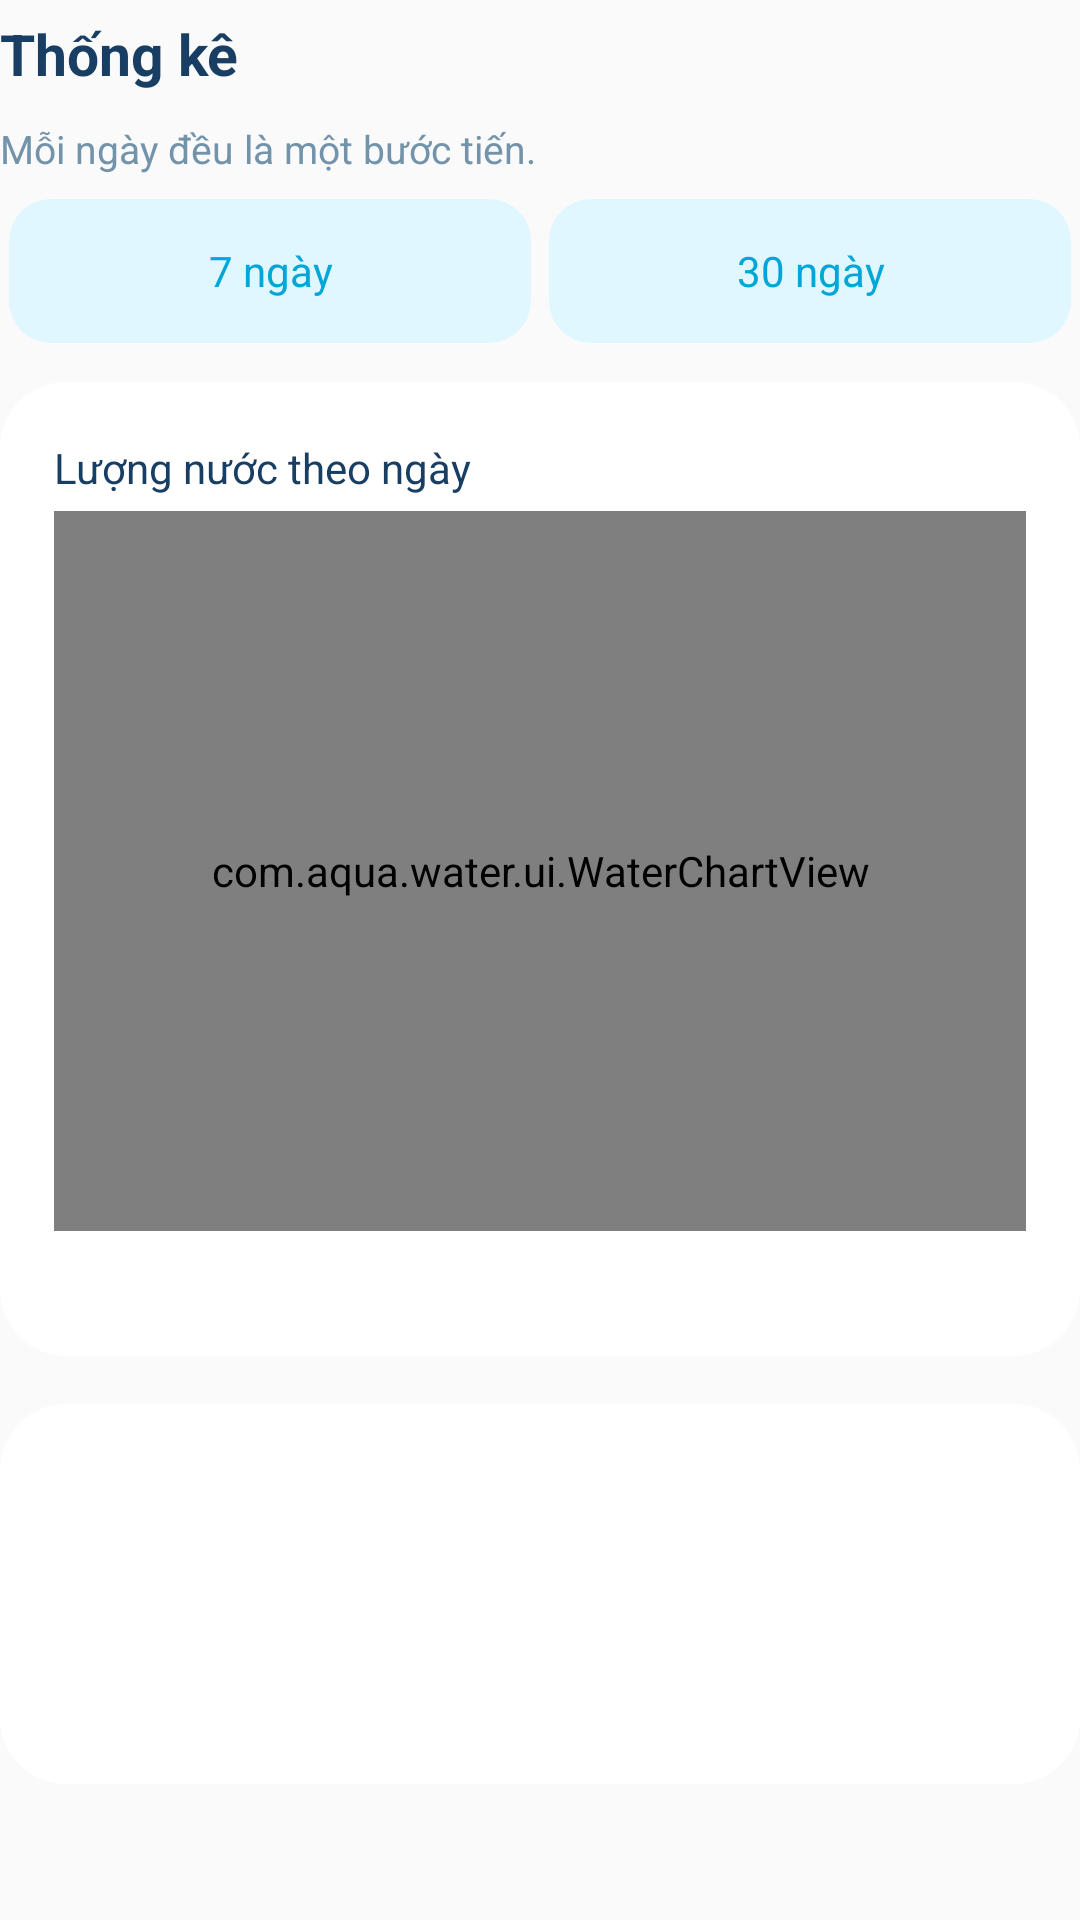

Android layout source for this screen:
<!-- AndroidManifest.xml: application theme Theme.Aqua -->
<!-- res/layout/screen_stats.xml -->
<?xml version="1.0" encoding="utf-8"?>
<LinearLayout xmlns:android="http://schemas.android.com/apk/res/android"
    android:layout_width="match_parent"
    android:layout_height="wrap_content"
    android:orientation="vertical">
  <TextView style="@style/Aqua.Title" android:text="Thống kê" />
  <TextView style="@style/Aqua.Caption" android:text="Mỗi ngày đều là một bước tiến." />
  <LinearLayout android:layout_width="match_parent" android:layout_height="wrap_content" android:orientation="horizontal">
    <TextView android:id="@+id/stats_week" style="@style/Aqua.Choice" android:text="7 ngày" />
    <TextView android:id="@+id/stats_month" style="@style/Aqua.Choice" android:text="30 ngày" />
  </LinearLayout>
  <LinearLayout style="@style/Aqua.Card" android:orientation="vertical">
    <TextView style="@style/Aqua.Text" android:text="Lượng nước theo ngày" />
    <com.aqua.water.ui.WaterChartView android:id="@+id/water_chart" android:layout_width="match_parent" android:layout_height="240dp" />
    <TextView android:id="@+id/chart_goal" style="@style/Aqua.Caption" android:text="" />
  </LinearLayout>
  <LinearLayout style="@style/Aqua.Card" android:orientation="vertical">
    <TextView android:id="@+id/stats_average" style="@style/Aqua.Metric" android:text="" />
    <TextView android:id="@+id/stats_success" style="@style/Aqua.Text" android:text="" />
    <TextView android:id="@+id/stats_total" style="@style/Aqua.Text" android:text="" />
  </LinearLayout>
</LinearLayout>
<!-- resources referenced by this layout -->
<resources>
  <style name="Aqua.Caption" parent="Aqua.Text">
      <item name="android:fontFamily">sans-serif</item>
      <item name="android:textSize">13sp</item>
      <item name="android:textColor">?android:attr/textColorSecondary</item>
    </style>
  <style name="Aqua.Card" parent="">
      <item name="android:layout_width">match_parent</item>
      <item name="android:layout_height">wrap_content</item>
      <item name="android:paddingLeft">18dp</item>
      <item name="android:paddingRight">18dp</item>
      <item name="android:paddingTop">14dp</item>
      <item name="android:paddingBottom">14dp</item>
      <item name="android:layout_marginTop">10dp</item>
      <item name="android:layout_marginBottom">6dp</item>
      <item name="android:background">@drawable/bg_card</item>
    </style>
  <style name="Aqua.Choice" parent="Aqua.Button">
      <item name="android:fontFamily">sans-serif</item>
      <item name="android:layout_width">0dp</item>
      <item name="android:layout_weight">1</item>
      <item name="android:layout_margin">3dp</item>
    </style>
  <style name="Aqua.Metric" parent="Aqua.Text">
      <item name="android:fontFamily">sans-serif</item>
      <item name="android:textSize">23sp</item>
      <item name="android:textColor">@color/aqua_blue</item>
    </style>
  <style name="Aqua.Text" parent="">
      <item name="android:fontFamily">sans-serif</item>
      <item name="android:layout_width">match_parent</item>
      <item name="android:layout_height">wrap_content</item>
      <item name="android:textSize">14sp</item>
      <item name="android:textColor">?android:attr/textColorPrimary</item>
      <item name="android:paddingTop">5dp</item>
      <item name="android:paddingBottom">5dp</item>
    </style>
  <style name="Aqua.Title" parent="Aqua.Text">
      <item name="android:fontFamily">sans-serif</item>
      <item name="android:textSize">19sp</item>
      <item name="android:textStyle">bold</item>
    </style>
  <style name="Theme.Aqua" parent="android:style/Theme.Material.Light.NoActionBar">
      <item name="android:fontFamily">sans-serif</item>
      <item name="android:colorAccent">@color/aqua_blue</item>
      <item name="android:textColorPrimary">@color/aqua_ink</item>
      <item name="android:textColorSecondary">@color/aqua_muted</item>
      <item name="aquaBackground">@color/aqua_background</item>
      <item name="aquaSurface">@color/aqua_surface</item>
      <item name="aquaButton">@color/aqua_button</item>
      <item name="android:windowLightStatusBar">true</item>
    </style>
  <!-- drawable bg_card (drawable) -->
  <?xml version="1.0" encoding="utf-8"?>
  <shape xmlns:android="http://schemas.android.com/apk/res/android">
    <solid android:color="?attr/aquaSurface" />
    <corners android:radius="22dp" />
  </shape>
  <style name="Aqua.Button" parent="Aqua.Text">
      <item name="android:fontFamily">sans-serif</item>
      <item name="android:gravity">center</item>
      <item name="android:textColor">@color/aqua_blue</item>
      <item name="android:padding">12dp</item>
      <item name="android:minHeight">48dp</item>
      <item name="android:background">@drawable/bg_button</item>
      <item name="android:clickable">true</item>
      <item name="android:focusable">true</item>
    </style>
  <color name="aqua_blue">#00A6D7</color>
  <color name="aqua_ink">#183E64</color>
  <color name="aqua_muted">#7393AA</color>
  <color name="aqua_background">#EFFAFF</color>
  <color name="aqua_surface">#FFFFFF</color>
  <color name="aqua_button">#E1F7FF</color>
  <!-- drawable bg_button (drawable) -->
  <?xml version="1.0" encoding="utf-8"?>
  <ripple xmlns:android="http://schemas.android.com/apk/res/android" android:color="#3300A6D7">
    <item>
      <shape>
        <solid android:color="?attr/aquaButton" />
        <corners android:radius="14dp" />
      </shape>
    </item>
  </ripple>
</resources>
